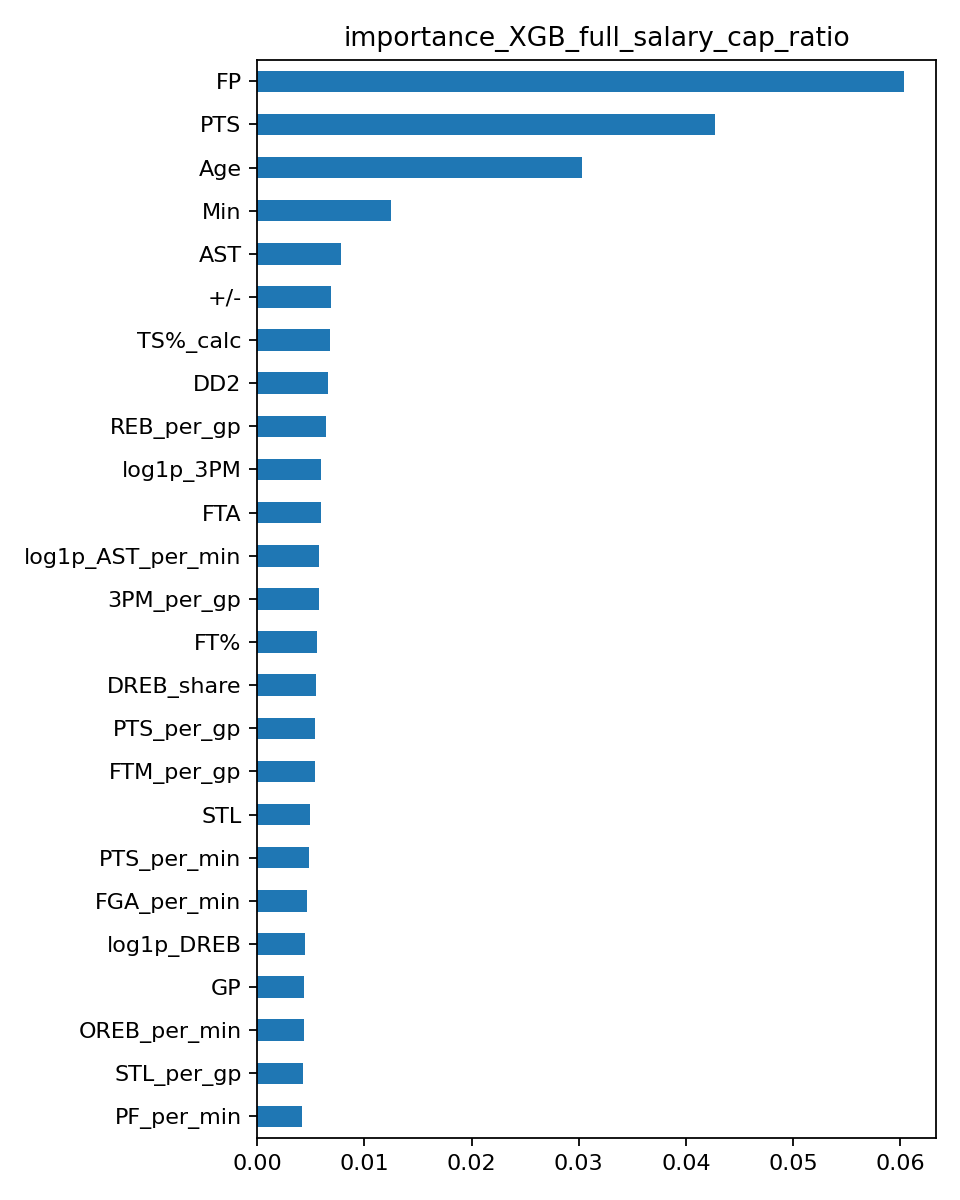

Values plotted in this chart, from the file beside it:
, importance
FP, 0.06031
PTS, 0.04274
Age, 0.03031
Min, 0.01252
AST, 0.007827
+/-, 0.006861
TS%_calc, 0.006788
DD2, 0.006572
REB_per_gp, 0.006389
log1p_3PM, 0.005993
FTA, 0.005937
log1p_AST_per_min, 0.005762
3PM_per_gp, 0.005751
FT%, 0.005578
DREB_share, 0.005459
PTS_per_gp, 0.005406
FTM_per_gp, 0.005361
STL, 0.00489
PTS_per_min, 0.00483
FGA_per_min, 0.004607
log1p_DREB, 0.004487
GP, 0.004412
OREB_per_min, 0.004361
STL_per_gp, 0.004268
PF_per_min, 0.00418
W, 0.004116
DREB_per_min, 0.004103
3P%, 0.004007
AST_per_gp, 0.003994
BLK_per_gp, 0.003891
FTM_per_min, 0.003856
3PA_per_min, 0.003843
TOV_per_gp, 0.003724
TOV_per_min, 0.003646
FG%, 0.003617
REB, 0.003145
TOV, 0.003068
log1p_PF, 0.00292
BLK, 0.002788
OREB, 0.002582
